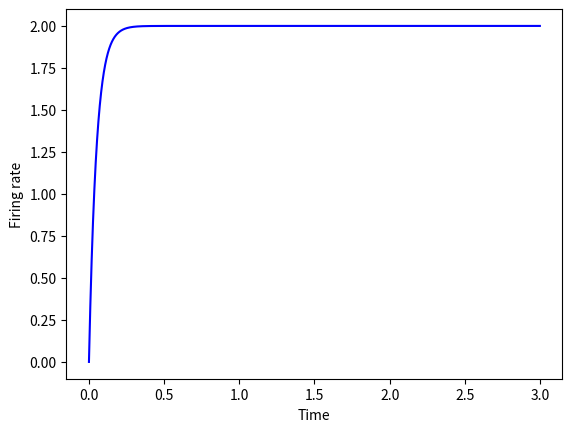

Generate this figure with matplotlib:
# -*- coding: utf-8 -*-
"""
Created on Sun Sep 12 20:32:48 2021

[redacted]
"""

#This gives the activity of the integrator vs time, for both the numerical
#solution and the solution of analytical form fitted to the numerical one.

import numpy as np
from scipy.integrate import odeint
from scipy.optimize import curve_fit
import matplotlib.pyplot as plt

#constants and initial values
y0 = [0]
w = 0.8
tau_n = 0.01
I = 0.4
t = np.arange(0, 3, 0.001)

#function for curvefit
def func_onset(x, A, b, C):
    return A*(1-np.exp(-b*x)) + C # 
 
def firing_rate_eq(y, t): return ((-y + w*y + I )/ tau_n)
y = odeint(firing_rate_eq, y0, t)
y_array = np.array(y).flatten()

#popt, pcov = curve_fit(func_onset,t,y_array)
#print(popt)
#print('std dev of A =', np.sqrt(pcov[1,1]))

#add a way to reject fits with std > 0.5 for 

#tau_int_fitted = (1/popt[1])
#tau_int_analytical = tau_n/(1-w)

#print('fitted value of time constant =', tau_int_fitted)
#print('analytical value of time constant = ', tau_int_analytical)

fig = plt.figure(dpi=200)
plt.plot(t,y_array, color='blue', ) 
plt.xlabel('Time') 
plt.ylabel('Firing rate')

#plt.plot(t, func_onset(t, popt[0], popt[1], popt[2]), color='orange', label='fitted curve')
#plt.legend()

